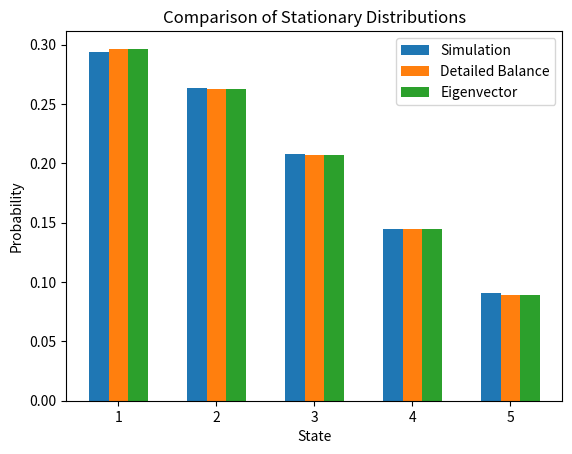

Reproduce this figure in Python.
import math
import numpy as np
import matplotlib.pyplot as plt

a = 0.04
b = 0.16
K = 0.1
N = 10**6
p = np.zeros(5)
q = np.zeros(5)

for n in range(1, 6):
    if n < 5:
        p[n-1] = K * np.exp(a * n)
    if n > 1:
        q[n-1] = K * np.exp(b * (n-1))

P = np.array([
    [1-p[0], p[0],0,0,0],
    [q[1], 1-p[1]-q[1], p[1],0,0],
    [0,q[2], 1-p[2]-q[2], p[2],0],
    [0,0,q[3], 1-p[3]-q[3], p[3]],
    [0,0,0,q[4], 1-q[4]]
])

# Part a
pi_db = np.zeros(5)
pi_db[0] = 1

for i in range(1,5):
    pi_db[i] = pi_db[i-1] * (p[i-1] / q[i])

pi_db /= np.sum(pi_db)

#Part b
eigvals, eigvecs = np.linalg.eig(P.T)
index = np.argmin(np.abs(eigvals - 1))
vec = eigvecs[:, index]
pi_eig = vec / np.sum(vec)
print(f"Eigenvalue pi approximation:= {pi_eig}")

#Part C
N = 10**6
states = np.zeros(N, dtype=int)
states[0] = 0

for t in range(1, N):
    state = states[t-1]
    states[t] = np.random.choice(5, p=P[state])

counts = np.bincount(states, minlength=5)
dist = counts / N


x = np.arange(1,6)

plt.figure()
plt.bar(x - 0.2, dist, width=0.2)
plt.bar(x,pi_db, width=0.2)
plt.bar(x + 0.2, pi_eig, width=0.2)

plt.xlabel("State")
plt.ylabel("Probability")
plt.title("Comparison of Stationary Distributions")
plt.xticks(x)
plt.legend(["Simulation", "Detailed Balance", "Eigenvector"])
plt.show()
